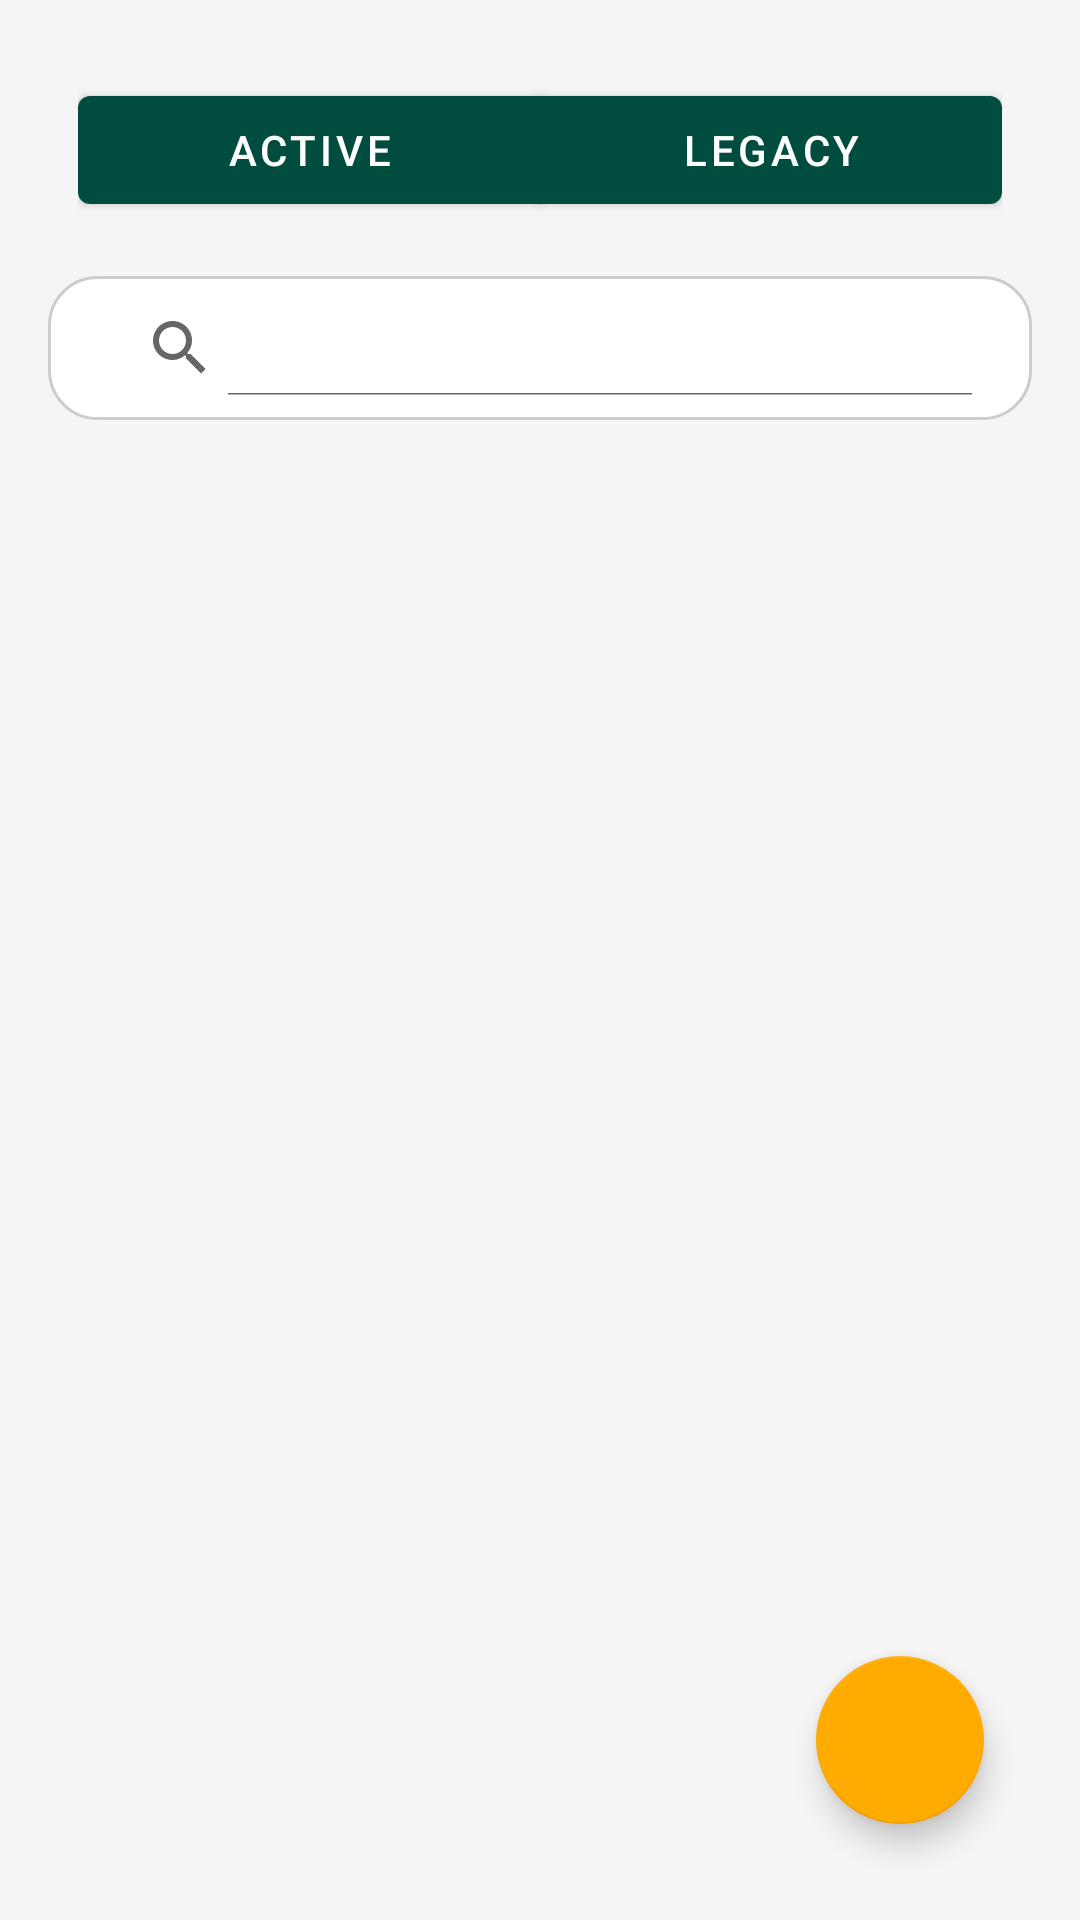

Produce the Android XML layout that renders to this screen, including the resource entries it uses.
<!-- AndroidManifest.xml: application theme Theme.AnandBhavan -->
<!-- res/layout/activity_policy_list.xml -->
<LinearLayout xmlns:android="http://schemas.android.com/apk/res/android"
    xmlns:app="http://schemas.android.com/apk/res-auto"
    android:orientation="vertical"
    android:layout_width="match_parent"
    android:layout_height="match_parent"
    android:padding="16dp">

    
    <com.google.android.material.button.MaterialButtonToggleGroup
        android:id="@+id/toggleGroup"
        android:layout_width="match_parent"
        android:layout_height="wrap_content"
        app:singleSelection="true"
        android:padding="10dp"
        android:layout_marginBottom="8dp">

        <com.google.android.material.button.MaterialButton
            android:id="@+id/btnActive"
            android:layout_width="0dp"
            android:layout_weight="1"
            android:text="Active" android:layout_height="match_parent"/>

        <com.google.android.material.button.MaterialButton
            android:id="@+id/btnLegacy"
            android:layout_width="0dp"
            android:layout_weight="1"
            android:text="Legacy"
            android:layout_height="match_parent"/>
    </com.google.android.material.button.MaterialButtonToggleGroup>

    
    <androidx.appcompat.widget.SearchView
        android:id="@+id/searchView"
        android:layout_width="match_parent"
        android:layout_height="wrap_content"
        android:queryHint="Search Policies"
        android:layout_marginBottom="8dp"
        android:background="@drawable/search_bg"
        android:paddingStart="12dp"
        android:paddingEnd="12dp"
        android:paddingTop="8dp"
        android:paddingBottom="8dp"
        app:iconifiedByDefault="false"
        android:textColor="@color/black"
        android:textColorHint="@color/black"
        app:iconTint="@color/black"/>

    
    <androidx.recyclerview.widget.RecyclerView
        android:id="@+id/recyclerView"
        android:layout_width="match_parent"
        android:layout_height="0dp"
        android:layout_weight="1"/>

    
    <TextView
        android:id="@+id/tvEmpty"
        android:layout_width="match_parent"
        android:layout_height="wrap_content"
        android:text="No policies available"
        android:gravity="center"
        android:visibility="gone"/>

    
    <com.google.android.material.floatingactionbutton.FloatingActionButton
        android:id="@+id/fabAdd"
        android:layout_width="wrap_content"
        android:layout_height="wrap_content"
        android:layout_gravity="bottom|end"
        android:layout_margin="16dp"
        android:src="@drawable/ic_add_24"
        app:backgroundTint="@color/secondary"
        app:tint="@color/on_secondary" />
</LinearLayout>
<!-- resources referenced by this layout -->
<resources>
  <color name="black">#FF000000</color>
  <color name="on_secondary">#000000</color>
  <color name="secondary">#FFAB00</color>
  <!-- drawable search_bg (drawable) -->
  <shape xmlns:android="http://schemas.android.com/apk/res/android" android:shape="rectangle">
      
      <solid android:color="@android:color/white"/>
  
      
      <corners android:radius="16dp"/>
  
      
      <stroke
          android:width="1dp"
          android:color="#CCCCCC"/> 
  </shape>
  <style name="Theme.AnandBhavan" parent="Theme.MaterialComponents.Light.NoActionBar">
          
          <item name="colorPrimary">@color/primary</item>
          <item name="colorPrimaryVariant">@color/primary_variant</item>
          <item name="colorOnPrimary">@color/on_primary</item>
          
          <item name="colorSecondary">@color/secondary</item>
          <item name="colorSecondaryVariant">@color/secondary_variant</item>
          <item name="colorOnSecondary">@color/on_secondary</item>
          
          <item name="android:statusBarColor">@color/primary_variant</item>
          
          <item name="android:windowBackground">@color/background</item>
      </style>
  <color name="primary">#004D40</color>
  <color name="primary_variant">#00251A</color>
  <color name="on_primary">#FFFFFF</color>
  <color name="secondary_variant">#C67C00</color>
  <color name="background">#F5F5F5</color>
</resources>
